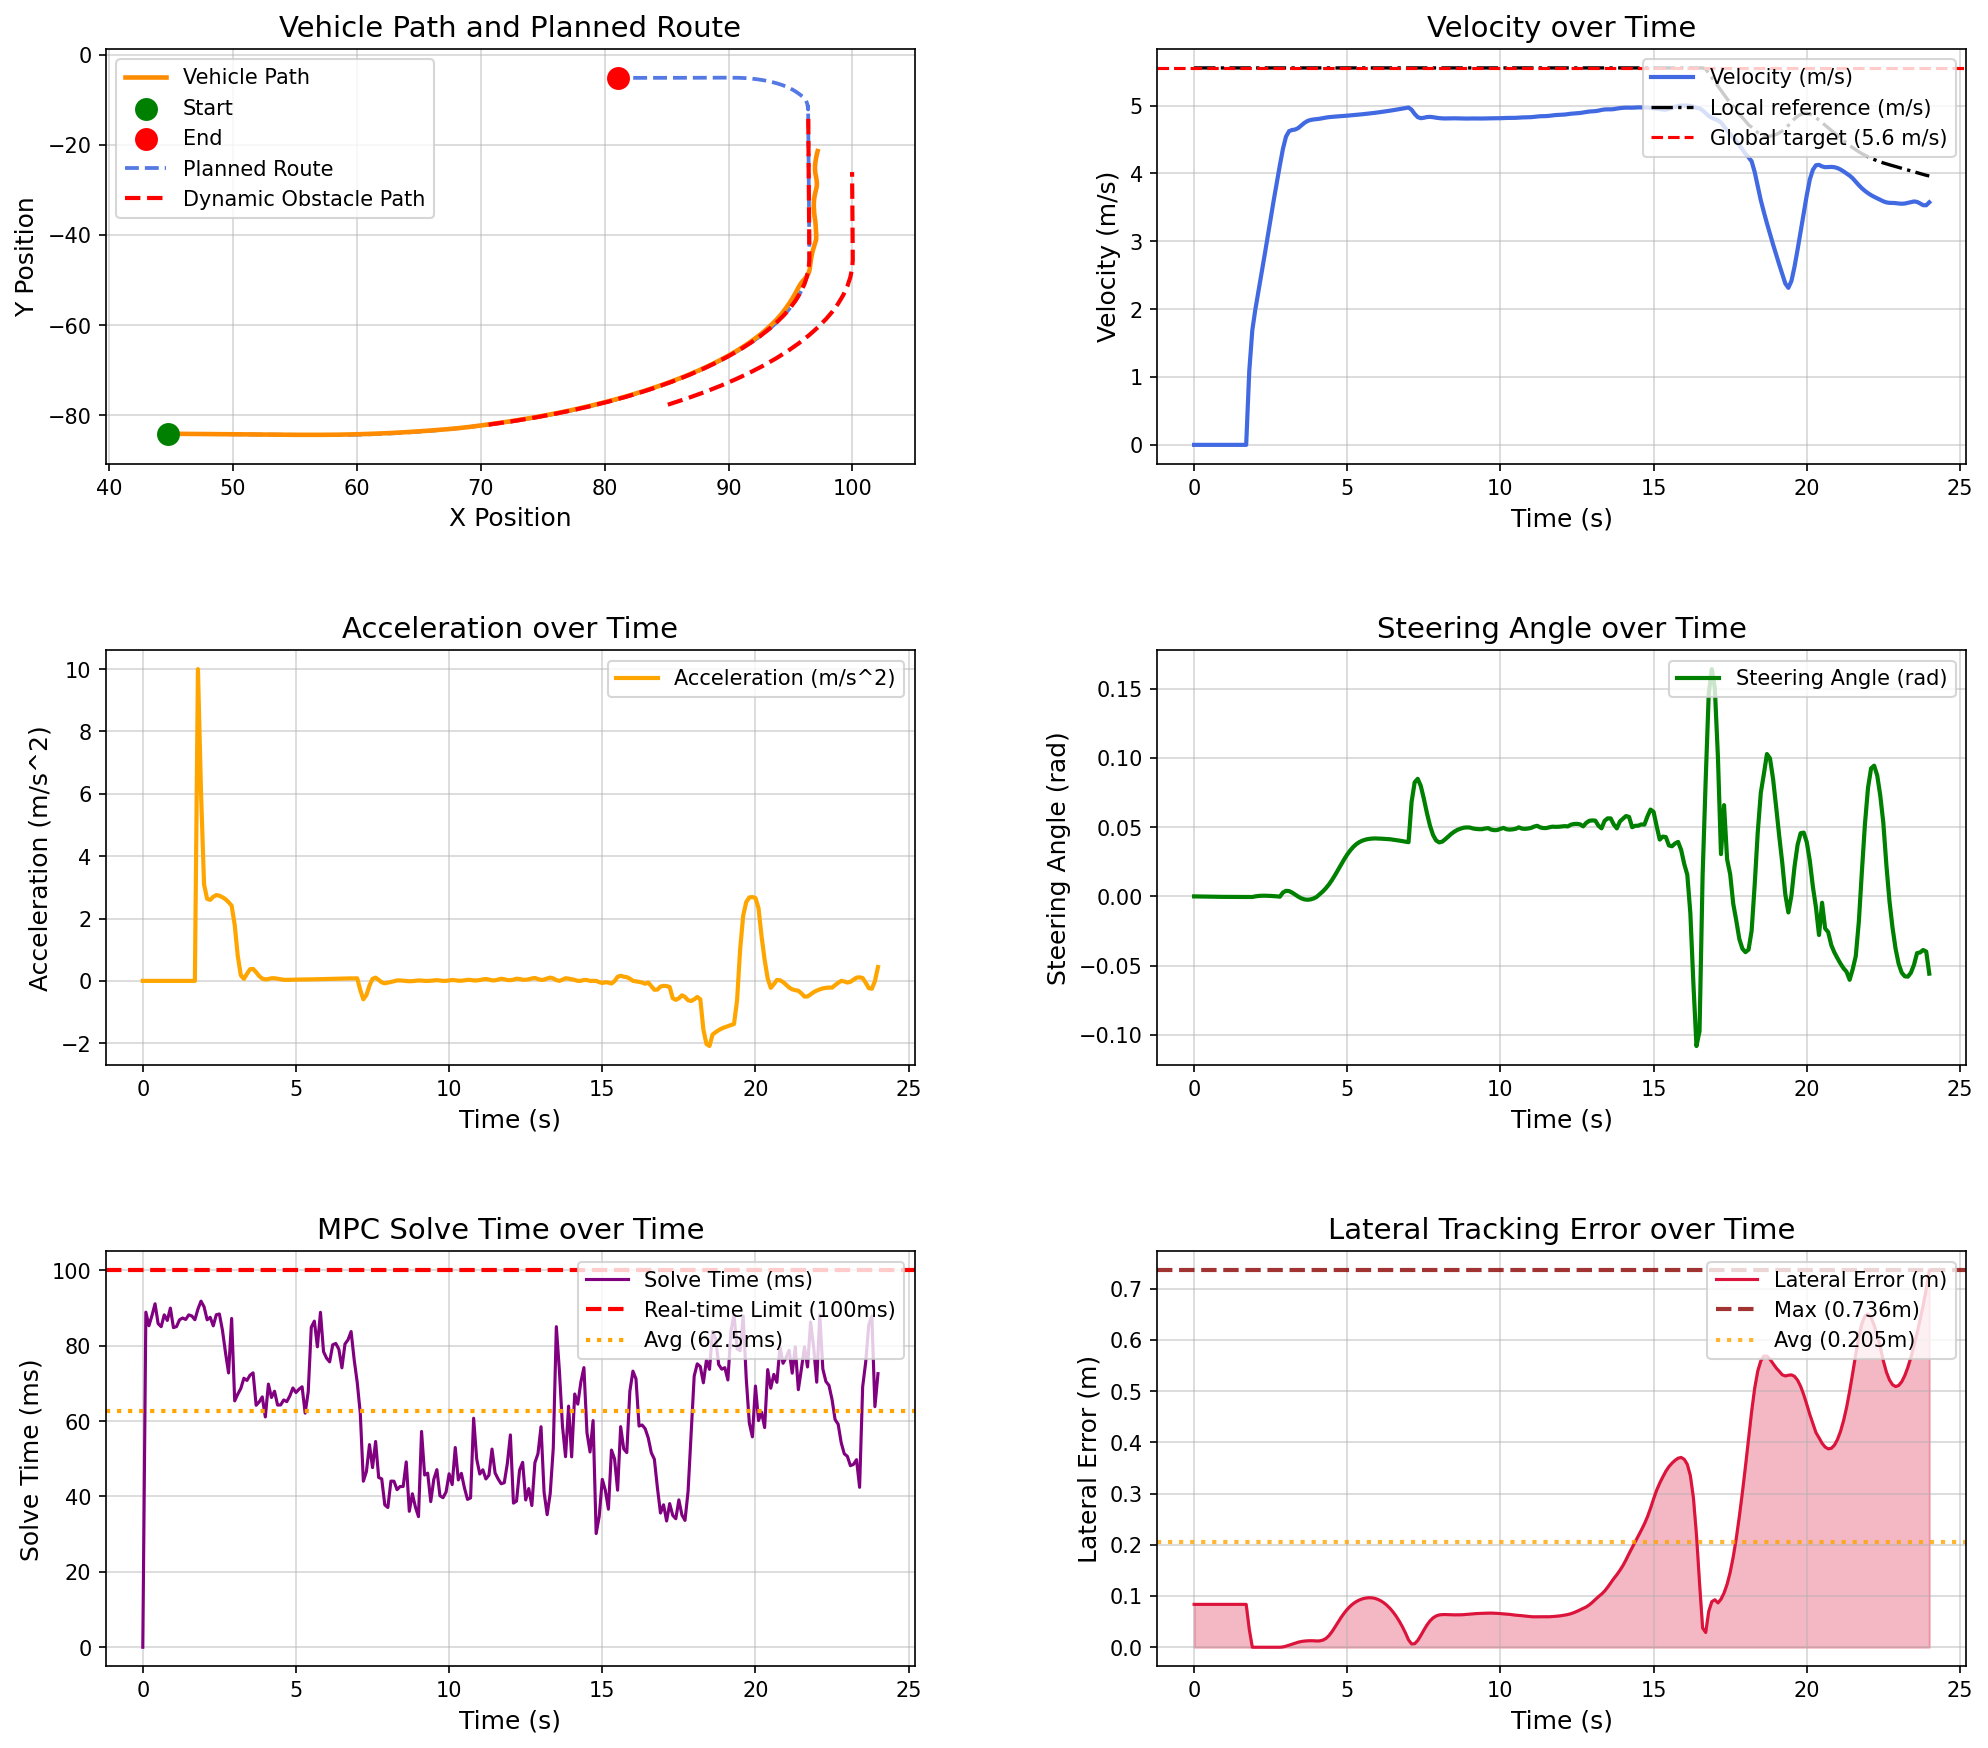

The file beside this chart, header and first rows:
场景, step, time, x, y, yaw, speed, ac, steer, solve_time, lat_error, min_obstacle_dist, 
opportunistic_lane_change_blocked_town05, 0, 0.000000, 44.78, -84.13, -1.444, 0.000000, 0.000000, 0.000000, 0.000000, 0.08375, , 
opportunistic_lane_change_blocked_town05, 1, 0.1, 44.78, -84.13, -1.444, 0.000000, -0.000000, -0.000043, 88.9, 0.08375, 17.07, 
opportunistic_lane_change_blocked_town05, 2, 0.2, 44.78, -84.13, -1.444, 0.000000, -0.000000, -0.000107, 85.3, 0.08375, 15.9, 
opportunistic_lane_change_blocked_town05, 3, 0.3, 44.78, -84.13, -1.444, 0.000000, 0.000000, -0.000155, 88.02, 0.08375, 16.31, 
opportunistic_lane_change_blocked_town05, 4, 0.4, 44.78, -84.13, -1.444, 0.000000, 0.000000, -0.000222, 91.13, 0.08375, 16.08, 
opportunistic_lane_change_blocked_town05, 5, 0.5, 44.78, -84.13, -1.444, 0.000000, 0.000000, -0.000253, 85.85, 0.08375, 16.65, 
opportunistic_lane_change_blocked_town05, 6, 0.6, 44.78, -84.13, -1.444, 0.000000, -0.000000, -0.000278, 85.04, 0.08375, 16.94, 
opportunistic_lane_change_blocked_town05, 7, 0.7, 44.78, -84.13, -1.444, 0.000000, -0.000000, -0.000298, 88.18, 0.08375, 17.25, 
opportunistic_lane_change_blocked_town05, 8, 0.8, 44.78, -84.13, -1.444, 0.000000, -0.000000, -0.000314, 86.7, 0.08375, 17.57, 
opportunistic_lane_change_blocked_town05, 9, 0.9, 44.78, -84.13, -1.444, 0.000000, 0.000000, -0.000326, 89.97, 0.08375, 17.94, 
opportunistic_lane_change_blocked_town05, 10, 1, 44.78, -84.13, -1.444, 0.000000, -0.000000, -0.000337, 84.79, 0.08375, 18.22, 
opportunistic_lane_change_blocked_town05, 11, 1.1, 44.78, -84.13, -1.444, 0.000000, 0.000000, -0.000345, 85.07, 0.08375, 18.58, 
opportunistic_lane_change_blocked_town05, 12, 1.2, 44.78, -84.13, -1.444, 0.000000, -0.000000, -0.000351, 86.88, 0.08375, 18.88, 
opportunistic_lane_change_blocked_town05, 13, 1.3, 44.78, -84.13, -1.444, 0.000000, 0.000000, -0.000356, 87.34, 0.08375, 19.21, 
opportunistic_lane_change_blocked_town05, 14, 1.4, 44.78, -84.13, -1.444, 0.000000, 0.000000, -0.000360, 86.95, 0.08375, 19.55, 
opportunistic_lane_change_blocked_town05, 15, 1.5, 44.78, -84.13, -1.444, 0.000000, -0.000000, -0.000364, 88.18, 0.08375, 19.88, 
opportunistic_lane_change_blocked_town05, 16, 1.6, 44.78, -84.13, -1.444, 0.000000, 0.000000, -0.000366, 87.88, 0.08375, 20.21, 
opportunistic_lane_change_blocked_town05, 17, 1.7, 44.78, -84.13, -1.444, 0.000000, 0.000000, -0.000375, 86.88, 0.08375, 20.08, 
opportunistic_lane_change_blocked_town05, 18, 1.8, 44.82, -84.13, -1.445, 1.084, 10, -0.000389, 89.71, 0.03514, 20.09, 
opportunistic_lane_change_blocked_town05, 19, 1.9, 44.97, -84.13, -1.467, 1.69, 6.056, -0.000442, 91.82, 0.000057, 20.5, 
opportunistic_lane_change_blocked_town05, 20, 2, 45.16, -84.14, -1.47, 1.999, 3.087, 0.000006, 90.33, 0.000016, 20.39, 
opportunistic_lane_change_blocked_town05, 21, 2.1, 45.37, -84.14, -1.468, 2.262, 2.632, 0.000313, 86.88, 0.000070, 20.4, 
opportunistic_lane_change_blocked_town05, 22, 2.2, 45.61, -84.15, -1.464, 2.522, 2.598, 0.000471, 87.53, 0.000086, 20.4, 
opportunistic_lane_change_blocked_town05, 23, 2.3, 45.88, -84.16, -1.46, 2.791, 2.697, 0.000509, 85.27, 0.000076, 20.34, 
opportunistic_lane_change_blocked_town05, 24, 2.4, 46.17, -84.16, -1.456, 3.066, 2.753, 0.000459, 88.22, 0.000037, 20.31, 
opportunistic_lane_change_blocked_town05, 25, 2.5, 46.49, -84.17, -1.452, 3.34, 2.73, 0.000343, 88.41, 0.000007, 20.28, 
opportunistic_lane_change_blocked_town05, 26, 2.6, 46.84, -84.18, -1.45, 3.608, 2.683, 0.000192, 84.11, 0.000028, 20.25, 
opportunistic_lane_change_blocked_town05, 27, 2.7, 47.22, -84.19, -1.448, 3.87, 2.62, 0.000030, 78.13, 0.000072, 20.19, 
opportunistic_lane_change_blocked_town05, 28, 2.8, 47.62, -84.2, -1.449, 4.122, 2.524, -0.000209, 72.77, 0.000038, 20.06, 
opportunistic_lane_change_blocked_town05, 29, 2.9, 48.04, -84.21, -1.42, 4.363, 2.413, 0.002790, 87.24, 0.000668, 20.85, 
opportunistic_lane_change_blocked_town05, 30, 3, 48.49, -84.22, -1.369, 4.543, 1.797, 0.004021, 65.36, 0.002128, 20.77, 
opportunistic_lane_change_blocked_town05, 31, 3.1, 48.95, -84.23, -1.315, 4.623, 0.8012, 0.003830, 67.13, 0.004102, 20.68, 
opportunistic_lane_change_blocked_town05, 32, 3.2, 49.41, -84.24, -1.273, 4.641, 0.1783, 0.002753, 68.65, 0.006236, 20.59, 
opportunistic_lane_change_blocked_town05, 33, 3.3, 49.88, -84.25, -1.25, 4.647, 0.06432, 0.001295, 71.37, 0.008241, 20.47, 
opportunistic_lane_change_blocked_town05, 34, 3.4, 50.34, -84.26, -1.248, 4.67, 0.2232, -0.000179, 70.79, 0.009927, 20.38, 
opportunistic_lane_change_blocked_town05, 35, 3.5, 50.81, -84.27, -1.264, 4.707, 0.3736, -0.001389, 72.18, 0.01122, 20.29, 
opportunistic_lane_change_blocked_town05, 36, 3.6, 51.28, -84.28, -1.292, 4.745, 0.3825, -0.002167, 72.8, 0.01211, 20.19, 
opportunistic_lane_change_blocked_town05, 37, 3.7, 51.76, -84.29, -1.326, 4.773, 0.2777, -0.002437, 64.19, 0.01261, 20.09, 
opportunistic_lane_change_blocked_town05, 38, 3.8, 52.24, -84.3, -1.359, 4.788, 0.1529, -0.002203, 65.09, 0.01277, 19.98, 
opportunistic_lane_change_blocked_town05, 39, 3.9, 52.72, -84.32, -1.383, 4.796, 0.07589, -0.001501, 66.42, 0.0127, 19.86, 
opportunistic_lane_change_blocked_town05, 40, 4, 53.2, -84.33, -1.405, 4.801, 0.04559, -0.000368, 61.1, 0.01228, 19.76, 
opportunistic_lane_change_blocked_town05, 41, 4.1, 53.68, -84.34, -1.392, 4.807, 0.06031, 0.001551, 69.82, 0.01247, 19.65, 
opportunistic_lane_change_blocked_town05, 42, 4.2, 54.16, -84.35, -1.348, 4.815, 0.08448, 0.003537, 66.26, 0.01386, 19.54, 
opportunistic_lane_change_blocked_town05, 43, 4.3, 54.64, -84.36, -1.27, 4.824, 0.08475, 0.005863, 67.92, 0.01707, 19.43, 
opportunistic_lane_change_blocked_town05, 44, 4.4, 55.12, -84.37, -1.153, 4.83, 0.0669, 0.008598, 64.25, 0.02264, 19.31, 
opportunistic_lane_change_blocked_town05, 45, 4.5, 55.61, -84.37, -0.992, 4.835, 0.04648, 0.01178, 64.28, 0.03043, 19.19, 
opportunistic_lane_change_blocked_town05, 46, 4.6, 56.09, -84.38, -0.7801, 4.838, 0.0346, 0.01534, 65.61, 0.03964, 19.08, 
opportunistic_lane_change_blocked_town05, 47, 4.7, 56.57, -84.38, -0.5138, 4.841, 0.03275, 0.01915, 65.16, 0.04929, 18.96, 
opportunistic_lane_change_blocked_town05, 48, 4.8, 57.06, -84.37, -0.1915, 4.845, 0.03636, 0.02303, 66.66, 0.05852, 18.84, 
opportunistic_lane_change_blocked_town05, 49, 4.9, 57.54, -84.36, 0.1859, 4.848, 0.03934, 0.02682, 68.79, 0.06685, 18.71, 
opportunistic_lane_change_blocked_town05, 50, 5, 58.03, -84.35, 0.6145, 4.852, 0.04046, 0.03029, 67.57, 0.0742, 18.58, 
opportunistic_lane_change_blocked_town05, 51, 5.1, 58.51, -84.33, 1.088, 4.856, 0.04117, 0.0333, 68.46, 0.08042, 18.45, 
opportunistic_lane_change_blocked_town05, 52, 5.2, 59, -84.31, 1.6, 4.86, 0.04242, 0.03582, 69.1, 0.08549, 18.32, 
opportunistic_lane_change_blocked_town05, 53, 5.3, 59.48, -84.28, 2.142, 4.864, 0.04493, 0.03781, 62.11, 0.08944, 18.19, 
opportunistic_lane_change_blocked_town05, 54, 5.4, 59.97, -84.25, 2.708, 4.869, 0.04645, 0.03929, 67.78, 0.09248, 18.07, 
opportunistic_lane_change_blocked_town05, 55, 5.5, 60.45, -84.21, 3.291, 4.873, 0.04783, 0.04034, 84.89, 0.09468, 17.94, 
opportunistic_lane_change_blocked_town05, 56, 5.6, 60.94, -84.17, 3.885, 4.878, 0.05038, 0.04105, 86.52, 0.09612, 17.81, 
opportunistic_lane_change_blocked_town05, 57, 5.7, 61.43, -84.12, 4.488, 4.883, 0.0529, 0.0415, 79.7, 0.09677, 17.68, 
opportunistic_lane_change_blocked_town05, 58, 5.8, 61.91, -84.07, 5.095, 4.888, 0.05568, 0.04176, 88.86, 0.0966, 17.53, 
opportunistic_lane_change_blocked_town05, 59, 5.9, 62.4, -84.01, 5.705, 4.894, 0.05796, 0.04188, 78.42, 0.09552, 17.4, 
... 181 more rows
